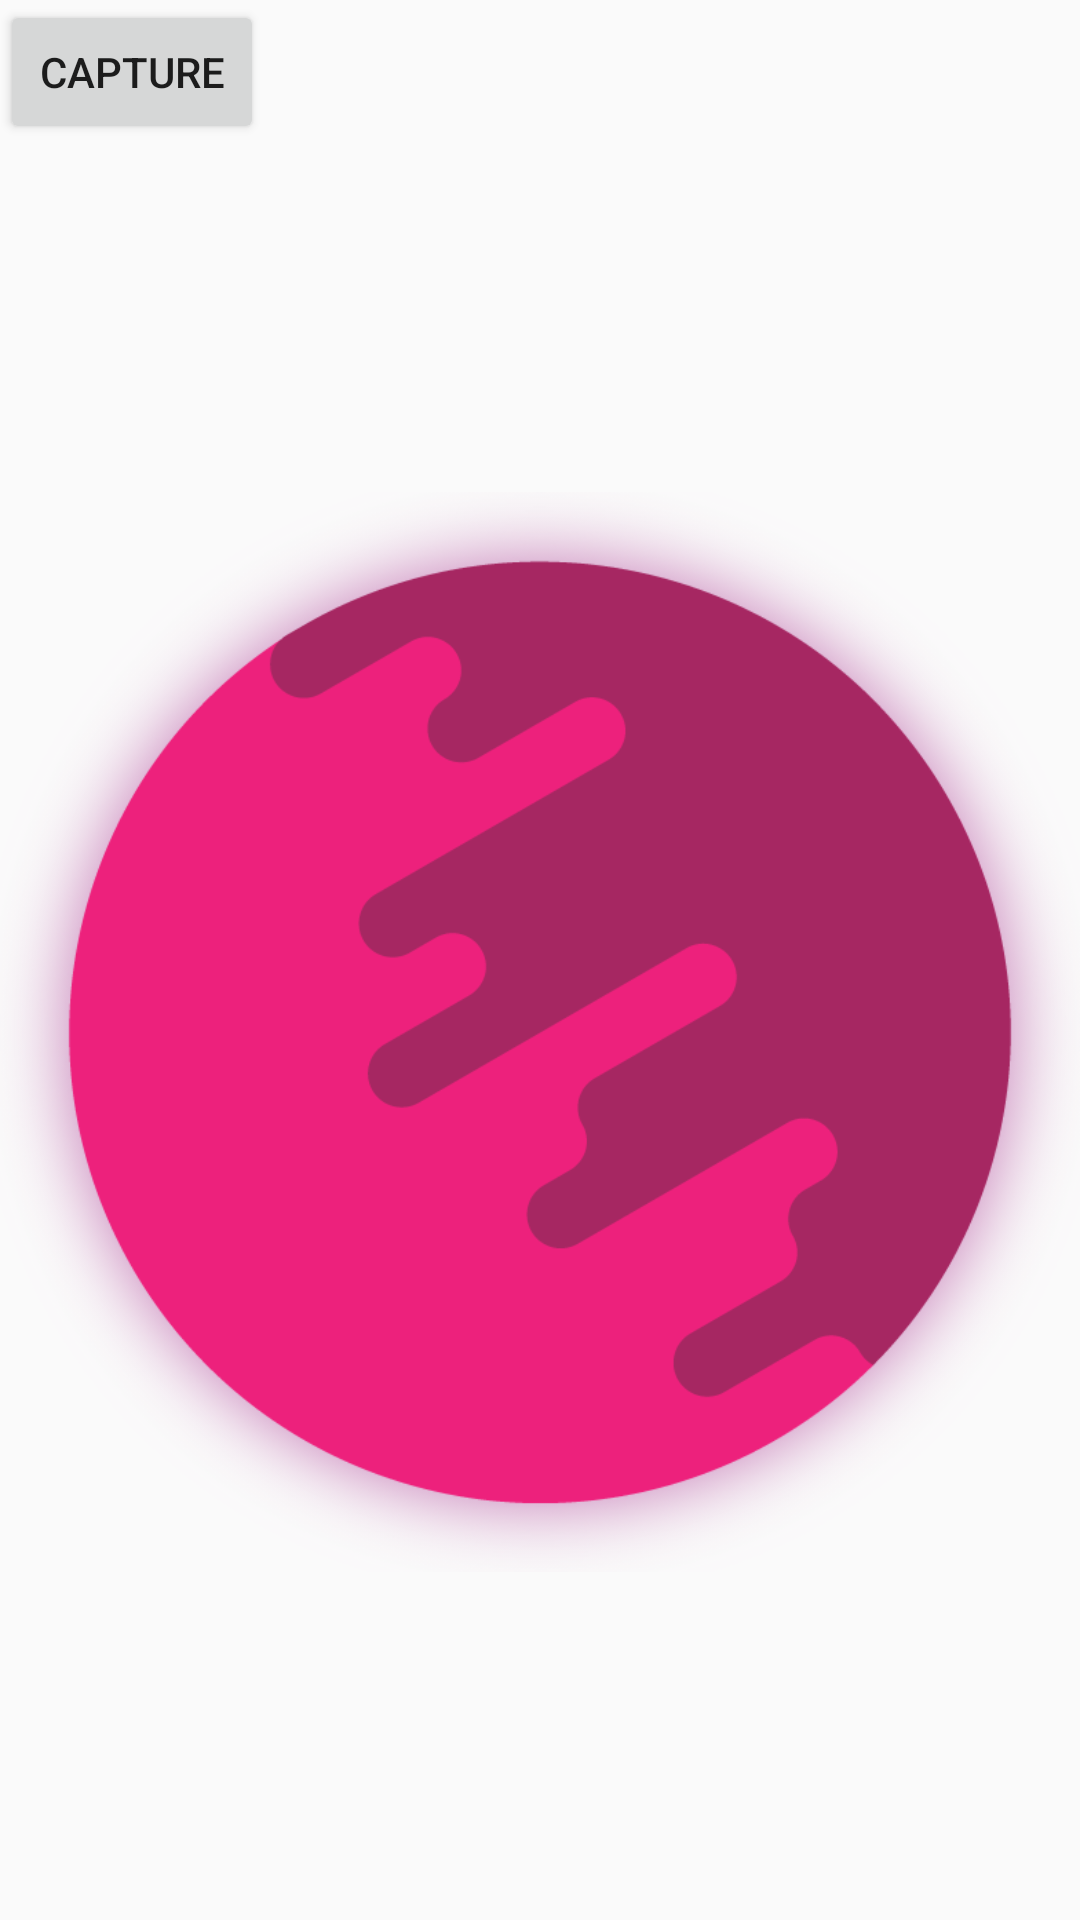

Write the Android layout XML for this screen, with the resource values it uses.
<!-- AndroidManifest.xml: application theme AppTheme -->
<!-- res/layout/camera_layout.xml -->
<?xml version="1.0" encoding="utf-8"?>
<LinearLayout xmlns:android="http://schemas.android.com/apk/res/android"
    android:orientation="vertical"
    android:layout_width="fill_parent"
    android:layout_height="fill_parent"
    >
    <Button android:id="@+id/button1" android:layout_width="wrap_content" android:layout_height="wrap_content" android:text="Capture"></Button>
    <ImageView android:id="@+id/imageView1" android:layout_height="wrap_content" android:src="@drawable/demo_level_planet" android:layout_width="wrap_content"></ImageView>

</LinearLayout>
<!-- resources referenced by this layout -->
<resources>
  <!-- drawable demo_level_planet: png bitmap (drawable, 229557 bytes) -->
  <style name="AppTheme" parent="Theme.AppCompat.Light.DarkActionBar">
          
          <item name="colorPrimary">@color/colorPrimary</item>
          <item name="colorPrimaryDark">@color/colorPrimaryDark</item>
          <item name="colorAccent">@color/colorAccent</item>
      </style>
  <color name="colorPrimary">#3F51B5</color>
  <color name="colorPrimaryDark">#303F9F</color>
  <color name="colorAccent">#FF4081</color>
</resources>
